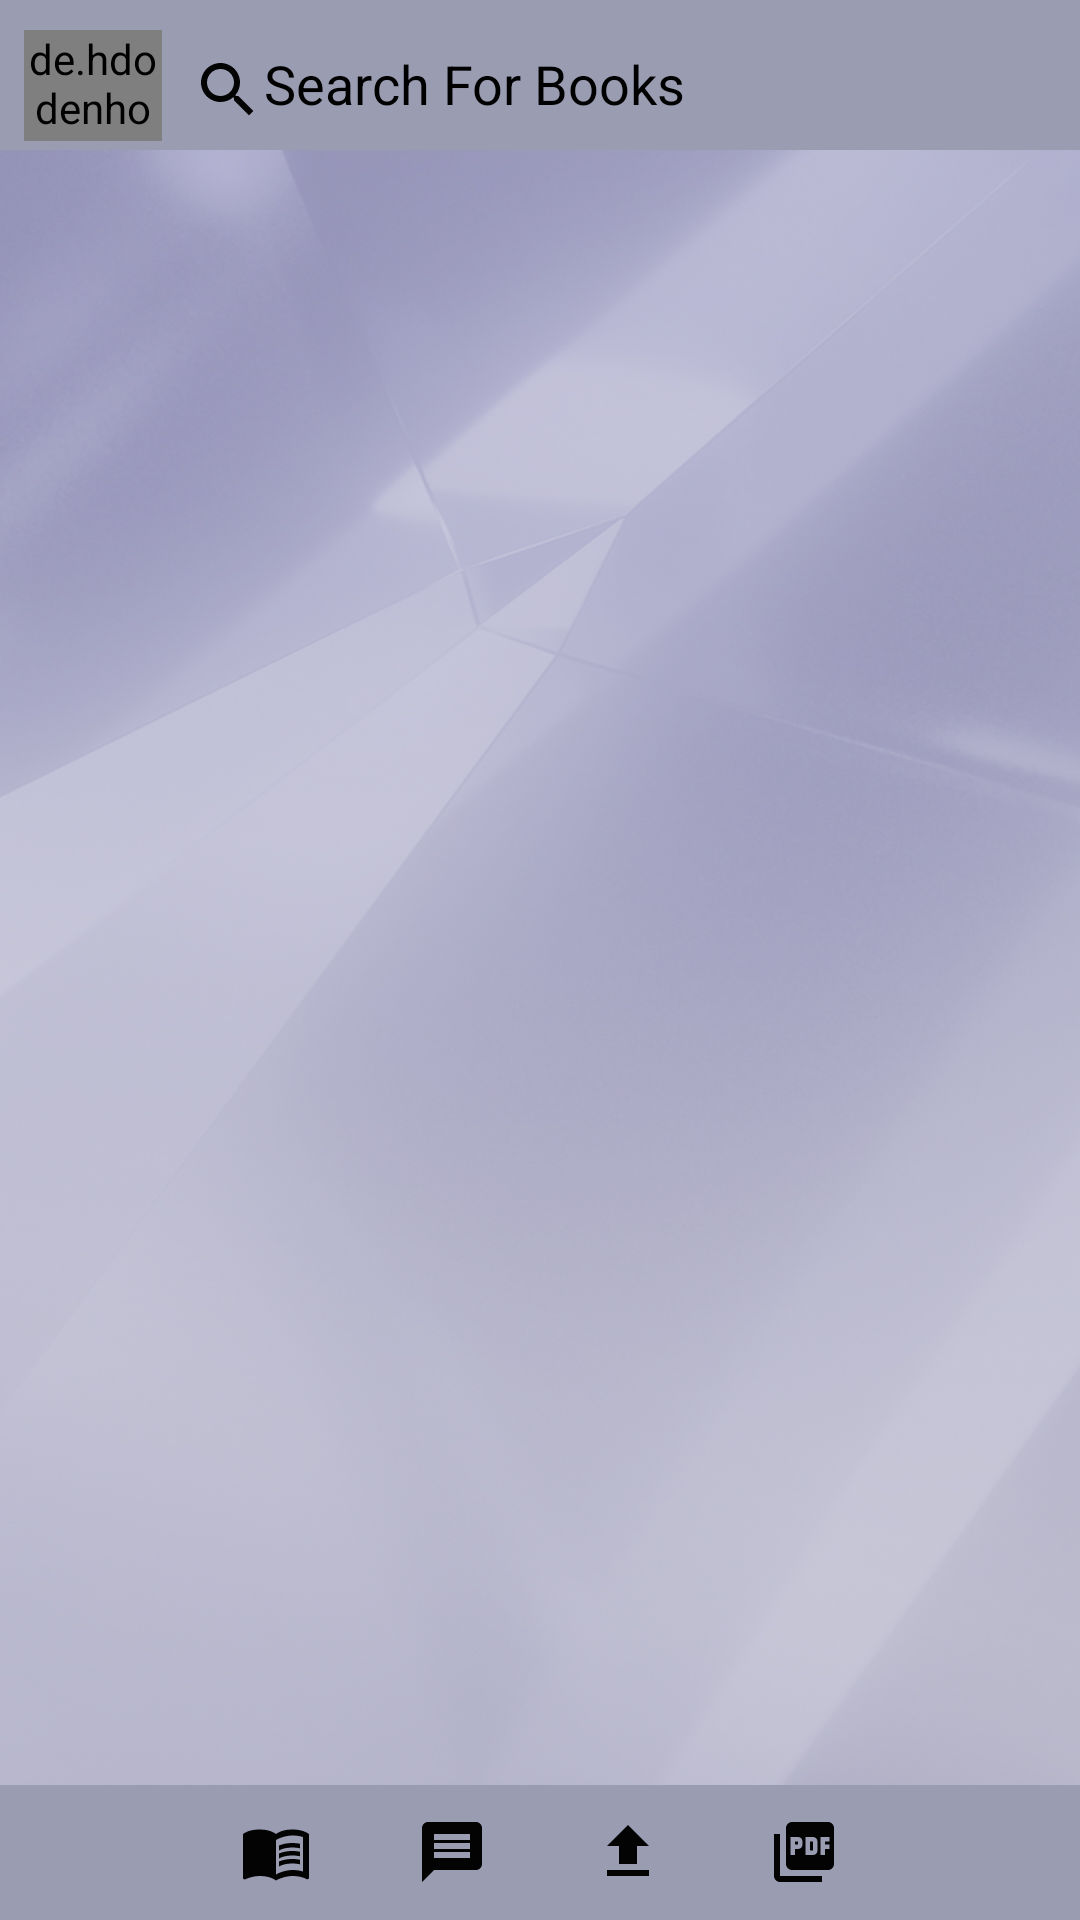

Here is an Android app screen rendered from its layout file. Give the layout XML and the strings, colors and styles it references.
<!-- AndroidManifest.xml: application theme Theme.MyBook -->
<!-- res/layout/activity_try1.xml -->
<RelativeLayout xmlns:android="http://schemas.android.com/apk/res/android"
    xmlns:app="http://schemas.android.com/apk/res-auto"
    xmlns:tools="http://schemas.android.com/tools"
    android:id="@+id/main"
    android:layout_width="match_parent"
    android:layout_height="match_parent"
    tools:context=".Try1"
    android:background="#9a9db2">


    
    <de.hdodenhof.circleimageview.CircleImageView
        android:id="@+id/profile_image"
        android:layout_width="46dp"
        android:layout_height="37dp"
        android:layout_alignParentStart="true"
        android:layout_marginStart="8dp"
        android:layout_marginTop="10dp"
        android:src="@drawable/profile" />

    
    <EditText
        android:id="@+id/search_bar"
        android:layout_width="260dp"
        android:layout_height="40dp"
        android:layout_centerHorizontal="true"
        android:layout_marginTop="10dp"
        android:layout_toEndOf="@id/profile_image"
        android:background="@drawable/rounded"
        android:drawableLeft="@drawable/baseline_search_24"
        android:hint="Search For Books"
        android:textColor="@color/black"
        android:textColorHint="@color/black" />

    
    <androidx.recyclerview.widget.RecyclerView
        android:id="@+id/recycle"
        android:layout_width="match_parent"
        android:layout_height="0dp"
        android:layout_below="@id/search_bar"
        android:layout_above="@id/bar"
        android:background="@drawable/back1" />

    
    <LinearLayout
        android:id="@+id/bar"
        android:layout_width="match_parent"
        android:layout_height="45dp"
        android:layout_alignParentBottom="true"
        android:background="@drawable/bottom_nav_background"
        android:orientation="horizontal"
        android:gravity="center"
        android:padding="4dp">

        <ImageView
            android:id="@+id/logout"
            android:layout_width="32dp"
            android:layout_height="32dp"
            android:layout_gravity="center"
            android:layout_weight="1"
            android:padding="4dp"
            android:src="@drawable/logout" />

        <ImageView
            android:id="@+id/booklist"
            android:layout_width="32dp"
            android:layout_height="32dp"
            android:layout_gravity="center"
            android:layout_weight="1"
            android:padding="4dp"
            android:src="@drawable/baseline_menu_book_24" />
        <ImageView
            android:id="@+id/message"
            android:layout_width="32dp"
            android:layout_height="32dp"
            android:layout_gravity="center"
            android:layout_weight="1"
            android:padding="4dp"
            android:src="@drawable/baseline_message_24" />

        <ImageView
            android:id="@+id/upload"
            android:layout_width="32dp"
            android:layout_height="32dp"
            android:layout_gravity="center"
            android:layout_weight="1"
            android:padding="4dp"
            android:src="@drawable/baseline_upload_24" />

        <ImageView
            android:id="@+id/searchpdf"
            android:layout_width="32dp"
            android:layout_height="32dp"
            android:layout_gravity="center"
            android:layout_weight="1"
            android:padding="4dp"
            android:src="@drawable/baseline_picture_as_pdf_24" />

        <ImageView
            android:id="@+id/settings"
            android:layout_width="32dp"
            android:layout_height="32dp"
            android:layout_gravity="center"
            android:layout_weight="1"
            android:padding="4dp"
            android:src="@drawable/settings" />
    </LinearLayout>

</RelativeLayout>
<!-- resources referenced by this layout -->
<resources>
  <!-- drawable baseline_message_24 (drawable) -->
  <vector xmlns:android="http://schemas.android.com/apk/res/android" android:autoMirrored="true" android:height="24dp" android:tint="#040303" android:viewportHeight="24" android:viewportWidth="24" android:width="24dp">
        
      <path android:fillColor="@android:color/white" android:pathData="M20,2L4,2c-1.1,0 -1.99,0.9 -1.99,2L2,22l4,-4h14c1.1,0 2,-0.9 2,-2L22,4c0,-1.1 -0.9,-2 -2,-2zM18,14L6,14v-2h12v2zM18,11L6,11L6,9h12v2zM18,8L6,8L6,6h12v2z"/>
      
  </vector>
  <!-- drawable baseline_picture_as_pdf_24 (drawable) -->
  <vector xmlns:android="http://schemas.android.com/apk/res/android" android:height="24dp" android:tint="#040303" android:viewportHeight="24" android:viewportWidth="24" android:width="24dp">
        
      <path android:fillColor="@android:color/white" android:pathData="M20,2L8,2c-1.1,0 -2,0.9 -2,2v12c0,1.1 0.9,2 2,2h12c1.1,0 2,-0.9 2,-2L22,4c0,-1.1 -0.9,-2 -2,-2zM11.5,9.5c0,0.83 -0.67,1.5 -1.5,1.5L9,11v2L7.5,13L7.5,7L10,7c0.83,0 1.5,0.67 1.5,1.5v1zM16.5,11.5c0,0.83 -0.67,1.5 -1.5,1.5h-2.5L12.5,7L15,7c0.83,0 1.5,0.67 1.5,1.5v3zM20.5,8.5L19,8.5v1h1.5L20.5,11L19,11v2h-1.5L17.5,7h3v1.5zM9,9.5h1v-1L9,8.5v1zM4,6L2,6v14c0,1.1 0.9,2 2,2h14v-2L4,20L4,6zM14,11.5h1v-3h-1v3z"/>
      
  </vector>
  <!-- drawable baseline_search_24 (drawable) -->
  <vector xmlns:android="http://schemas.android.com/apk/res/android" android:height="24dp" android:tint="#040303" android:viewportHeight="24" android:viewportWidth="24" android:width="24dp">
        
      <path android:fillColor="@android:color/white" android:pathData="M15.5,14h-0.79l-0.28,-0.27C15.41,12.59 16,11.11 16,9.5 16,5.91 13.09,3 9.5,3S3,5.91 3,9.5 5.91,16 9.5,16c1.61,0 3.09,-0.59 4.23,-1.57l0.27,0.28v0.79l5,4.99L20.49,19l-4.99,-5zM9.5,14C7.01,14 5,11.99 5,9.5S7.01,5 9.5,5 14,7.01 14,9.5 11.99,14 9.5,14z"/>
      
  </vector>
  <!-- drawable baseline_upload_24 (drawable) -->
  <vector xmlns:android="http://schemas.android.com/apk/res/android" android:height="24dp" android:tint="#040303" android:viewportHeight="24" android:viewportWidth="24" android:width="24dp">
        
      <path android:fillColor="@android:color/white" android:pathData="M5,20h14v-2H5V20zM5,10h4v6h6v-6h4l-7,-7L5,10z"/>
      
  </vector>
  <!-- drawable bottom_nav_background (drawable) -->
  <?xml version="1.0" encoding="utf-8"?>
  <shape xmlns:android="http://schemas.android.com/apk/res/android">
      <solid android:color="#9a9db2" /> 
      <corners android:radius="16dp" />  
      <padding
          android:left="8dp"
          android:right="8dp"
          android:top="8dp"
          android:bottom="8dp" />
  </shape>
  <!-- drawable rounded (drawable) -->
  <?xml version="1.0" encoding="utf-8"?>
  <shape xmlns:android="http://schemas.android.com/apk/res/android"
      android:shape="rectangle">
  
  
      <solid android:color="#9a9db2"/>
  
      
      <corners android:radius="30dp"/>
  
  
      <padding
          android:left="10dp"
          android:top="10dp"
          android:right="10dp"
          android:bottom="10dp" />
  
  </shape>
  <style name="Theme.MyBook" parent="Base.Theme.MyBook" />
  <style name="Base.Theme.MyBook" parent="Theme.Material3.DayNight.NoActionBar">
          
          
      </style>
  <!-- not gathered from this repository: default colours our renderer supplied (Android Studio template values) -->
  <color name="black">#FF000000</color>
</resources>
